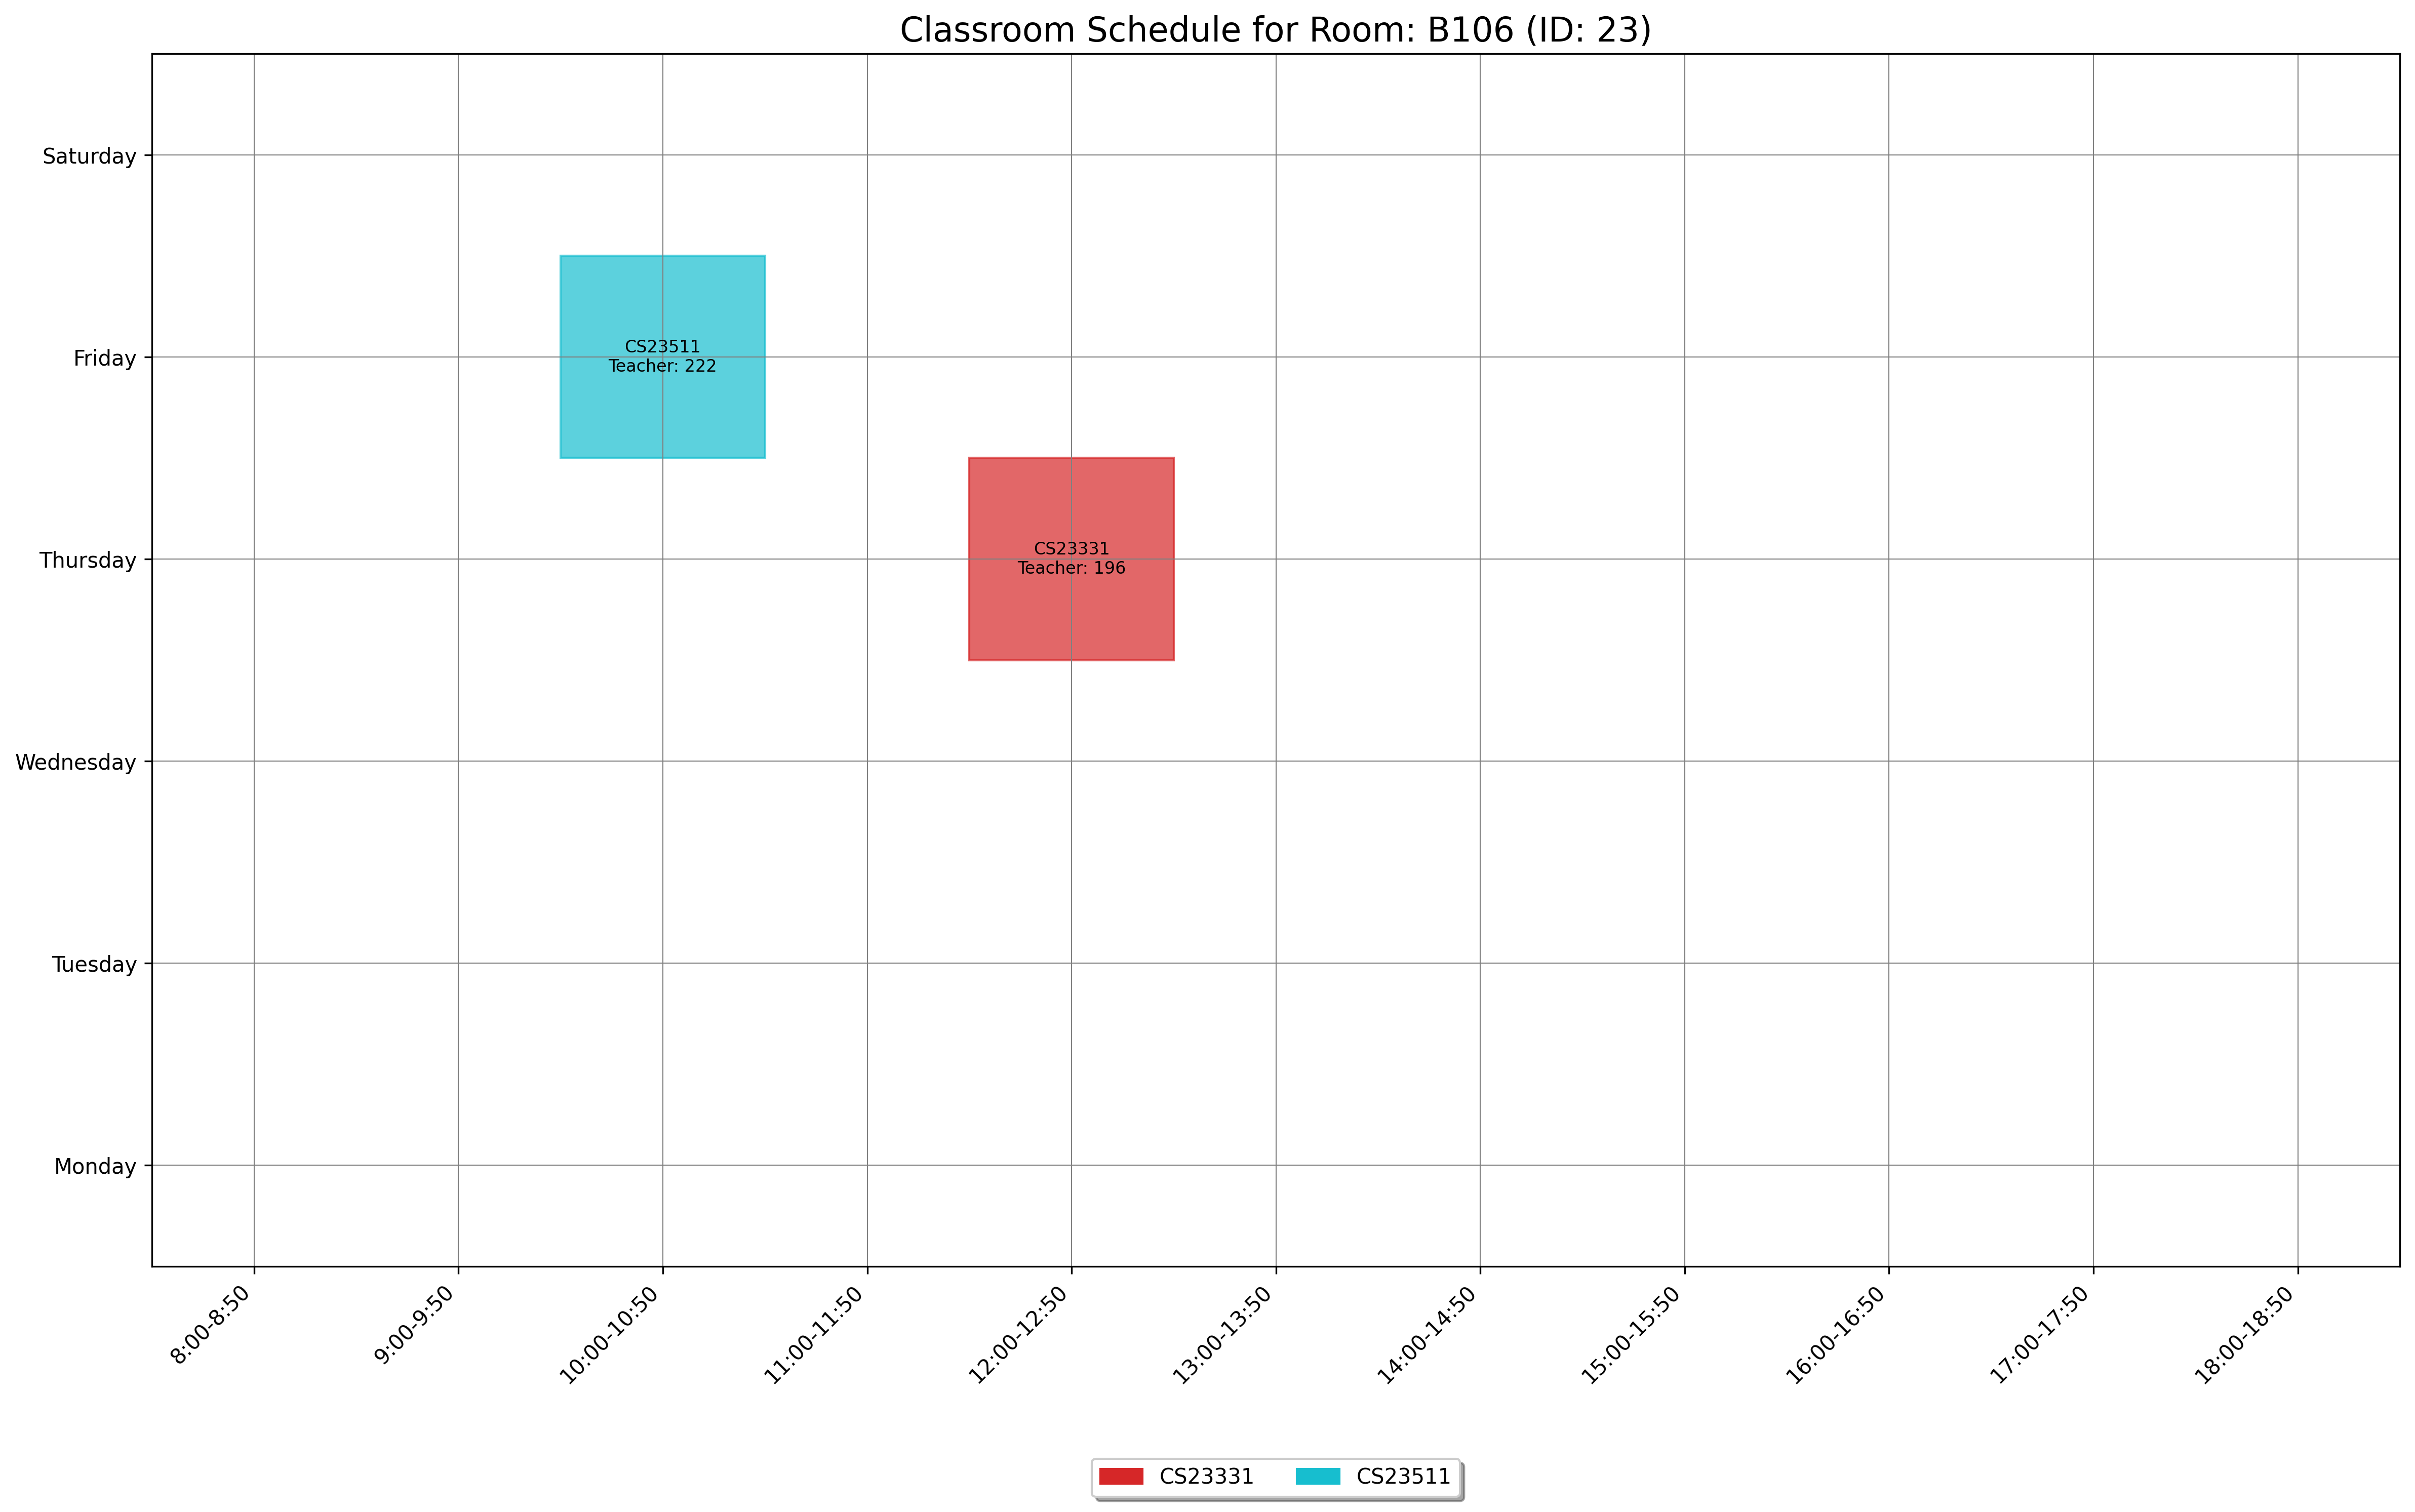

Data behind this chart, as committed beside it:
day, slot_type, slot_time, teacher_id, room_id, room_number, course_id, course_code, course_name
Thursday, Theory, 12:00-12:50, 196, 23, B106, 1543, CS23331, Design and Analysis of Algorithms
Friday, Theory, 10:00-10:50, 222, 23, B106, 1553, CS23511, Theory of Computation
